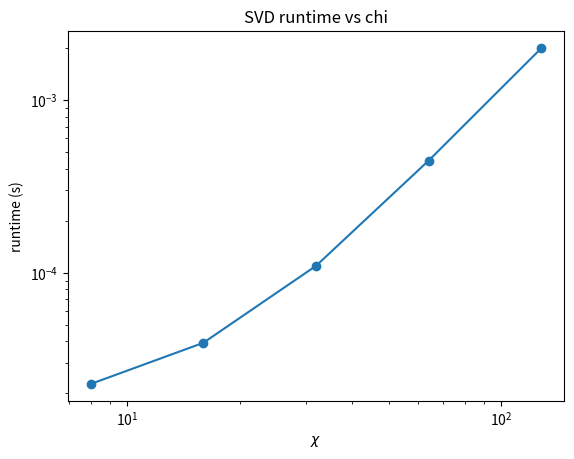

Source code (Python):

import numpy as np
import time
import matplotlib.pyplot as plt

chis = [8, 16, 32, 64, 128]
repeats = 5

np.random.seed(0)

def svd_runtime(chi, repeats=20):
    m = np.random.rand(chi, chi)
    times = []
    for _ in range(repeats):
        start = time.perf_counter()
        np.linalg.svd(m, full_matrices=False)
        times.append(time.perf_counter() - start)
    return min(times)

runtimes = [svd_runtime(chi, repeats) for chi in chis]
for chi, rt in zip(chis, runtimes):
    print(f"chi={chi:2d} runtime={rt:.2e} s")

plt.figure()
plt.loglog(chis, runtimes, marker='o')
plt.xlabel(r"$\chi$")
plt.ylabel("runtime (s)")
plt.title("SVD runtime vs chi")
plt.show()
